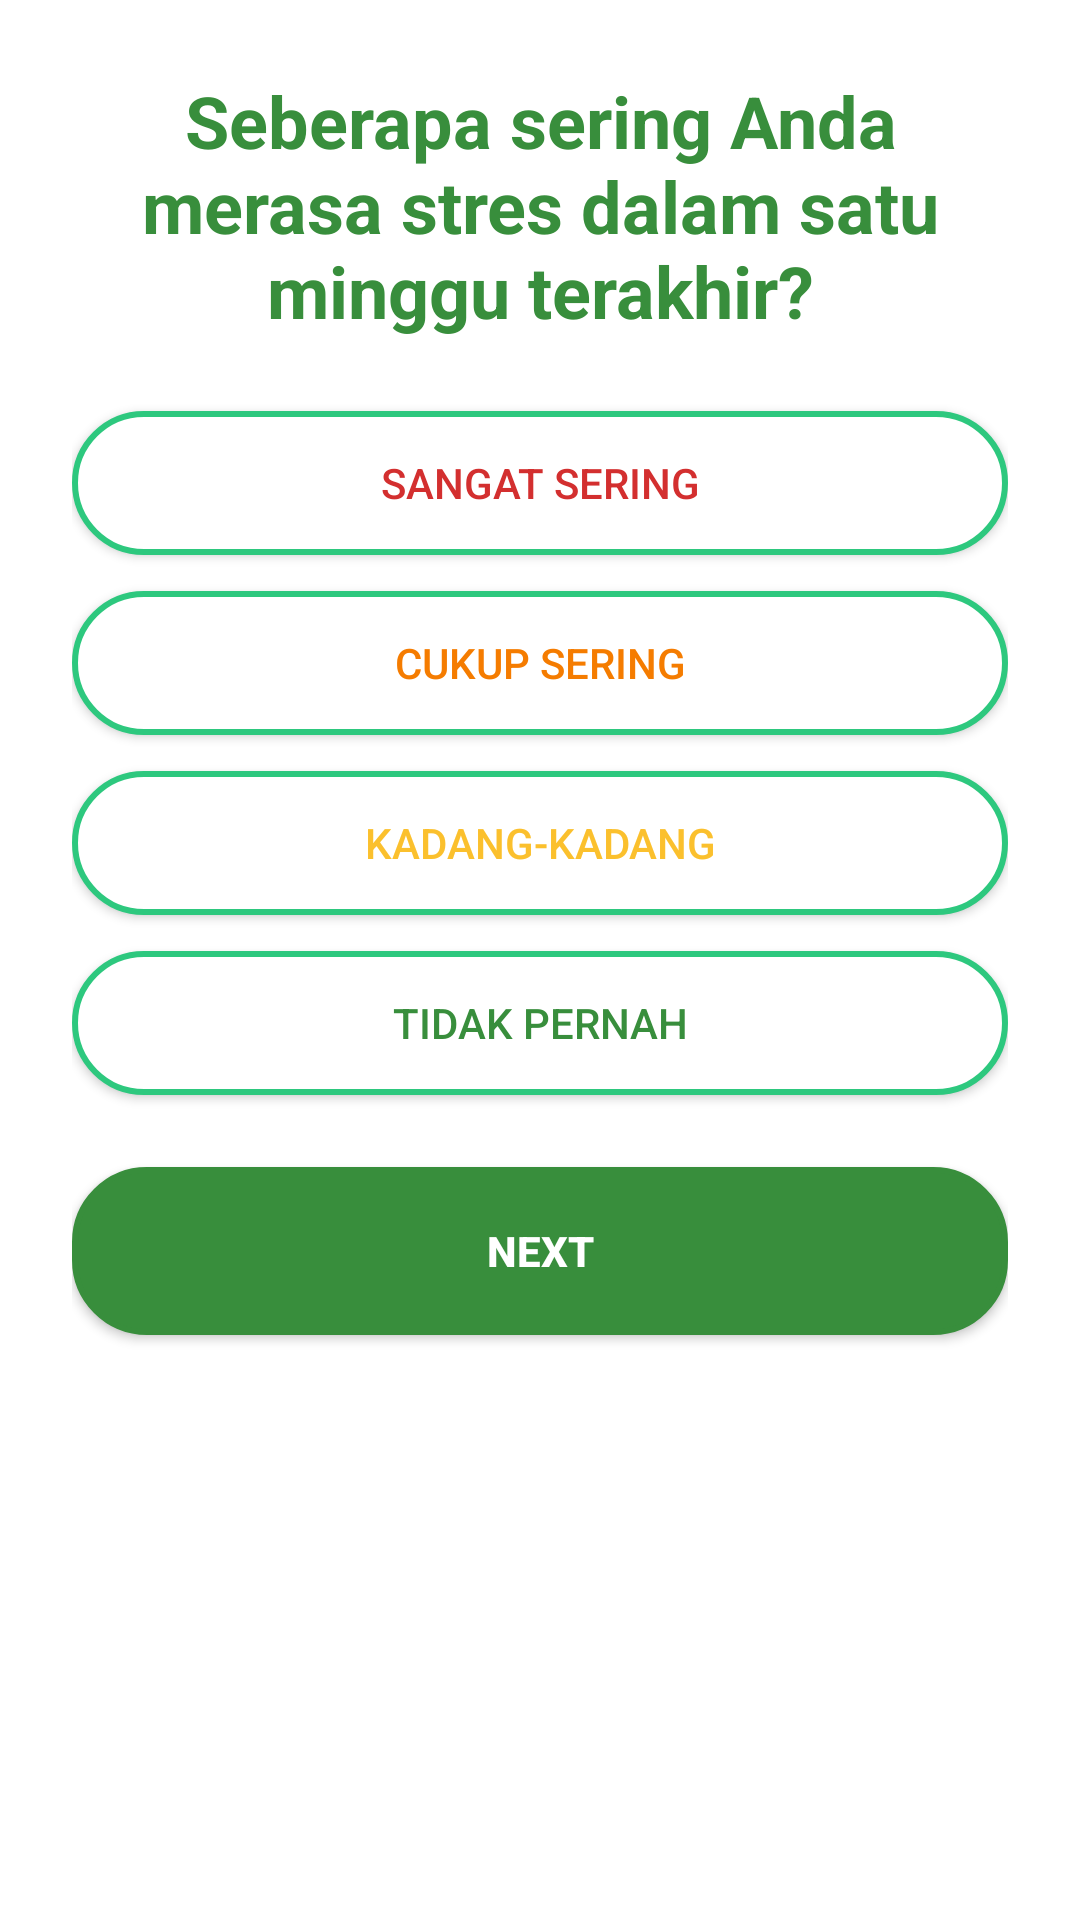

Layout XML and referenced resources for this Android screen:
<!-- AndroidManifest.xml: application theme Theme.PeerBuddy -->
<!-- res/layout/fragment_quiz.xml -->
<?xml version="1.0" encoding="utf-8"?>
<LinearLayout
    xmlns:android="http://schemas.android.com/apk/res/android"
    xmlns:app="http://schemas.android.com/apk/res-auto"
    android:layout_width="match_parent"
    android:layout_height="match_parent"
    android:background="@color/white"
    android:orientation="vertical"
    android:padding="24dp">

    <TextView
        android:id="@+id/questionText"
        android:layout_width="match_parent"
        android:layout_height="wrap_content"
        android:text="Seberapa sering Anda merasa stres dalam satu minggu terakhir?"
        android:textSize="24sp"
        android:textColor="#388E3C"
        android:textStyle="bold"
        android:gravity="center"
        android:layout_marginBottom="24dp"/>

    <Button
        android:id="@+id/btnSangatSering"
        android:layout_width="match_parent"
        android:layout_height="48dp"
        android:text="@string/sangat_sering"
        android:textColor="#D32F2F"
        android:layout_marginBottom="12dp"
        app:backgroundTint="@null"
        android:background="@drawable/rounded_button_stroke_green"/>

    <Button
        android:id="@+id/btnCukupSering"
        android:layout_width="match_parent"
        android:layout_height="48dp"
        android:text="@string/cukup_sering"
        android:textColor="#F57C00"
        app:backgroundTint="@null"
        android:layout_marginBottom="12dp"
        android:background="@drawable/rounded_button_stroke_green"/>

    <Button
        android:id="@+id/btnKadangKadang"
        android:layout_width="match_parent"
        android:layout_height="48dp"
        android:text="@string/kadang_kadang"
        android:textColor="#FBC02D"
        app:backgroundTint="@null"
        android:layout_marginBottom="12dp"
        android:background="@drawable/rounded_button_stroke_green"/>

    <Button
        android:id="@+id/btnTidakPernah"
        android:layout_width="match_parent"
        android:layout_height="48dp"
        android:text="@string/tidak_pernah"
        android:textColor="#388E3C"
        app:backgroundTint="@null"
        android:layout_marginBottom="24dp"
        android:background="@drawable/rounded_button_stroke_green"/>

    <Button
        android:id="@+id/btnSubmit"
        android:layout_width="match_parent"
        android:layout_height="56dp"
        android:text="Next"
        android:textColor="#FFFFFF"
        android:backgroundTint="#388E3C"
        android:layout_marginBottom="24dp"
        android:textStyle="bold"
        android:background="@drawable/rounded_button_stroke_green"/>

</LinearLayout>
<!-- resources referenced by this layout -->
<resources>
  <color name="white">#FFFFFFFF</color>
  <!-- drawable rounded_button_stroke_green (drawable) -->
  <?xml version="1.0" encoding="utf-8"?>
  <shape xmlns:android="http://schemas.android.com/apk/res/android" android:shape="rectangle">
      <corners android:radius="24dp" />
      <solid android:color="@color/white" />
      <stroke
          android:width="2dp"
          android:color="@color/green" />
  </shape>
  <string name="cukup_sering">Cukup Sering</string>
  <string name="kadang_kadang">Kadang-kadang</string>
  <string name="sangat_sering">Sangat Sering</string>
  <string name="tidak_pernah">Tidak pernah</string>
  <style name="Theme.PeerBuddy" parent="Base.Theme.PeerBuddy" />
  <color name="green">#FF2DC87E</color>
  <style name="Base.Theme.PeerBuddy" parent="Theme.MaterialComponents.DayNight.DarkActionBar">
          
          <item name="colorPrimary">@color/green</item>
          <item name="colorPrimaryVariant">@color/purple_700</item>
          <item name="colorOnPrimary">@color/white</item>
          
          <item name="colorSecondary">@color/teal_200</item>
          <item name="colorSecondaryVariant">@color/teal_700</item>
          <item name="colorOnSecondary">@color/green</item>
          
          <item name="android:statusBarColor">?attr/colorPrimaryVariant</item>
          
      </style>
  <color name="purple_700">#FF3700B3</color>
  <color name="teal_200">#FF03DAC5</color>
  <color name="teal_700">#FF018786</color>
</resources>
